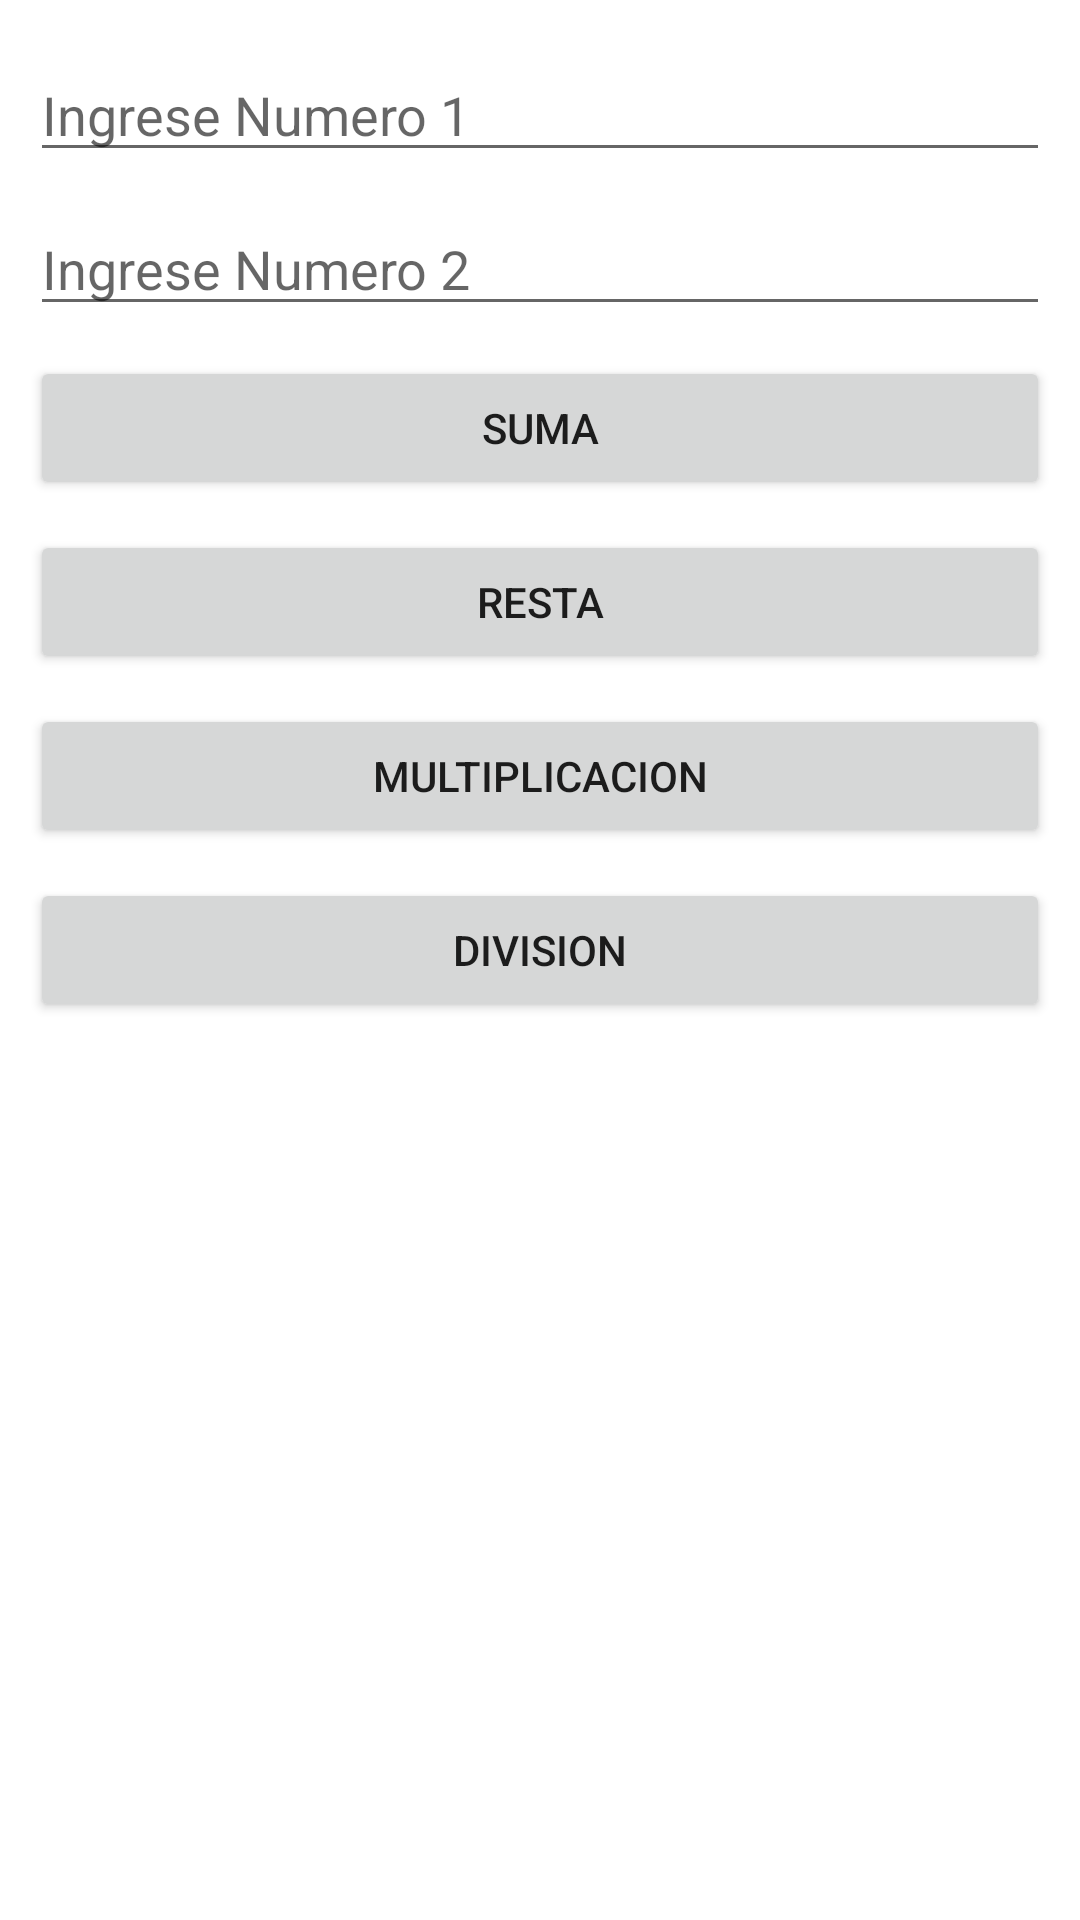

The Android layout XML behind this screen, and the referenced resources:
<!-- AndroidManifest.xml: application theme Theme.TLenguaje1 -->
<!-- res/layout/activity_operaciones.xml -->
<?xml version="1.0" encoding="utf-8"?>
<androidx.constraintlayout.widget.ConstraintLayout xmlns:android="http://schemas.android.com/apk/res/android"
    xmlns:app="http://schemas.android.com/apk/res-auto"
    xmlns:tools="http://schemas.android.com/tools"
    android:layout_width="match_parent"
    android:layout_height="match_parent"
    tools:context=".Operaciones">

    <EditText
        android:id="@+id/txtnumero1"
        android:layout_width="0dp"
        android:layout_height="wrap_content"
        android:layout_marginStart="10dp"
        android:layout_marginTop="16dp"
        android:layout_marginEnd="10dp"
        android:ems="10"
        android:inputType="number"
        android:hint="Ingrese Numero 1"
        app:layout_constraintEnd_toEndOf="parent"
        app:layout_constraintHorizontal_bias="0.143"
        app:layout_constraintStart_toStartOf="parent"
        app:layout_constraintTop_toTopOf="parent" />

    <EditText
        android:id="@+id/txtnumero2"
        android:layout_width="0dp"
        android:layout_height="wrap_content"
        android:layout_marginStart="10dp"
        android:layout_marginTop="10dp"
        android:layout_marginEnd="10dp"
        android:ems="10"
        android:inputType="number"
        android:hint="Ingrese Numero 2"
        app:layout_constraintEnd_toEndOf="parent"
        app:layout_constraintStart_toStartOf="parent"
        app:layout_constraintTop_toBottomOf="@+id/txtnumero1" />

    <Button
        android:id="@+id/btnsumar"
        android:layout_width="0dp"
        android:layout_height="wrap_content"
        android:layout_marginStart="10dp"
        android:layout_marginTop="10dp"
        android:layout_marginEnd="10dp"
        android:text="@string/btnSumar"
        app:layout_constraintEnd_toEndOf="parent"
        app:layout_constraintStart_toStartOf="parent"
        app:layout_constraintTop_toBottomOf="@+id/txtnumero2" />

    <Button
        android:id="@+id/btnrestar"
        android:layout_width="0dp"
        android:layout_height="wrap_content"
        android:layout_marginStart="10dp"
        android:layout_marginTop="10dp"
        android:layout_marginEnd="10dp"
        android:text="@string/btnRestar"
        app:layout_constraintEnd_toEndOf="parent"
        app:layout_constraintStart_toStartOf="parent"
        app:layout_constraintTop_toBottomOf="@+id/btnsumar" />

    <Button
        android:id="@+id/btnmultiplicacion"
        android:layout_width="0dp"
        android:layout_height="wrap_content"
        android:layout_marginStart="10dp"
        android:layout_marginTop="10dp"
        android:layout_marginEnd="10dp"
        android:text="@string/btnMultiplicar"
        app:layout_constraintEnd_toEndOf="parent"
        app:layout_constraintStart_toStartOf="parent"
        app:layout_constraintTop_toBottomOf="@+id/btnrestar" />

    <Button
        android:id="@+id/btndevision"
        android:layout_width="0dp"
        android:layout_height="wrap_content"
        android:layout_marginStart="10dp"
        android:layout_marginTop="10dp"
        android:layout_marginEnd="10dp"
        android:text="@string/btnDividir"
        app:layout_constraintEnd_toEndOf="parent"
        app:layout_constraintStart_toStartOf="parent"
        app:layout_constraintTop_toBottomOf="@+id/btnmultiplicacion" />

</androidx.constraintlayout.widget.ConstraintLayout>
<!-- resources referenced by this layout -->
<resources>
  <string name="btnDividir">DIVISION</string>
  <string name="btnMultiplicar">MULTIPLICACION</string>
  <string name="btnRestar">RESTA</string>
  <string name="btnSumar">SUMA</string>
  <style name="Theme.TLenguaje1" parent="Theme.MaterialComponents.DayNight.DarkActionBar">
          
          <item name="colorPrimary">@color/purple_500</item>
          <item name="colorPrimaryVariant">@color/purple_700</item>
          <item name="colorOnPrimary">@color/white</item>
          
          <item name="colorSecondary">@color/teal_200</item>
          <item name="colorSecondaryVariant">@color/teal_700</item>
          <item name="colorOnSecondary">@color/black</item>
          
          <item name="android:statusBarColor" tools:targetApi="l">?attr/colorPrimaryVariant</item>
          
      </style>
  <!-- not gathered from this repository: default colours our renderer supplied (Android Studio template values) -->
  <color name="purple_500">#FF6200EE</color>
  <color name="purple_700">#FF3700B3</color>
  <color name="teal_200">#FF03DAC5</color>
  <color name="teal_700">#FF018786</color>
  <color name="black">#FF000000</color>
  <color name="white">#FFFFFFFF</color>
</resources>
